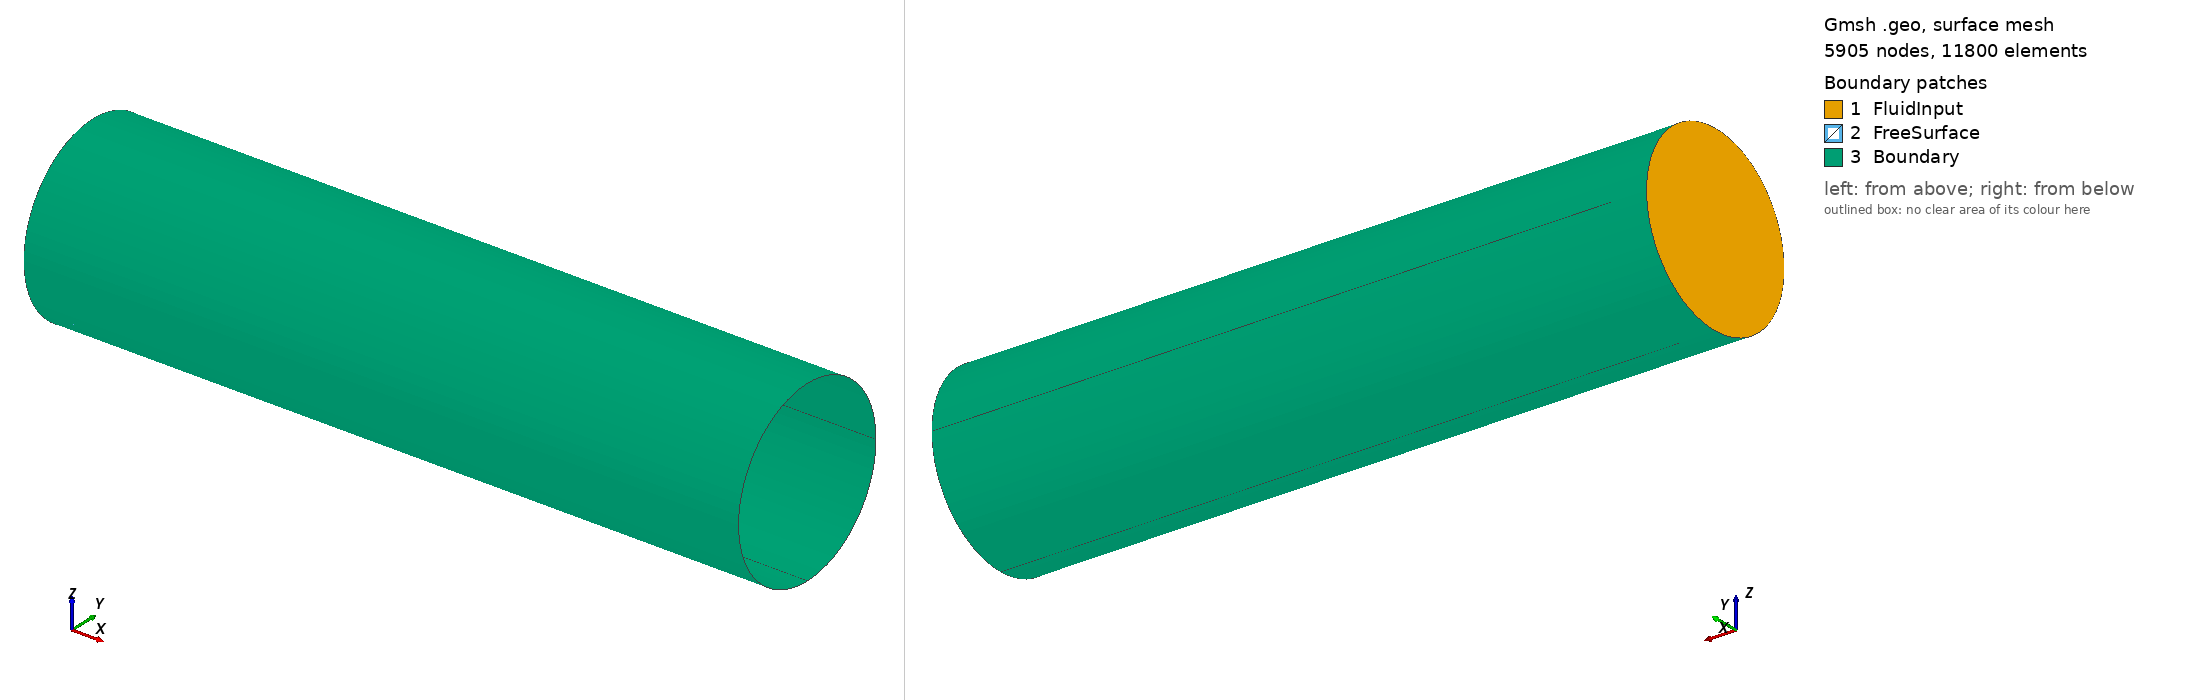

Gmsh geometry script, surface-meshed: 5905 nodes, 11800 surface elements. Boundary patches (legend numbers): 1 FluidInput, 2 FreeSurface, 3 Boundary. Left view from above one corner, right view from below the opposite corner. Legend entries are the model's physical surfaces. The drawing asked Gmsh for element sizes between 1% and 20% of the model's largest extent; the script's own settings can give other sizes.

=== pipe.geo (drawn) ===
//+
d = 0.05;
//+
Point(1) = {0, 0, 1, d};
//+
Point(2) = {0, 0.5, 0.5, d};
//+
Point(3) = {0, -0.5, 0.5, d};
//+
Point(4) = {0, 0, 0, d};
//+
Point(5) = {0, 0, 0.5, d};
//+
Point(6) = {4, 0, 1, d};
//+
Point(7) = {4, 0.5, 0.5, d};
//+
Point(8) = {4, -0.5, 0.5, d};
//+
Point(9) = {4, 0, 0, d};
//+
Point(10) = {4, 0, 0.5, d};
//+
Point(11) = {0.2, 0, 1, d};
//+
Point(12) = {0.2, 0.5, 0.5, d};
//+
Point(13) = {0.2, -0.5, 0.5, d};
//+
Point(14) = {0.2, 0, 0, d};
//+
Point(15) = {0.2, 0, 0.5, d};
//+
Circle(1) = {3, 5, 1};
//+
Circle(2) = {1, 5, 2};
//+
Circle(3) = {2, 5, 4};
//+
Circle(4) = {4, 5, 3};
//+
Circle(5) = {13, 15, 11};
//+
Circle(6) = {11, 15, 12};
//+
Circle(7) = {12, 15, 14};
//+
Circle(8) = {14, 15, 13};
//+
Circle(9) = {8, 10, 6};
//+
Circle(10) = {6, 10, 7};
//+
Circle(11) = {7, 10, 9};
//+
Circle(12) = {9, 10, 8};
//+
Line(13) = {1, 11};
//+
Line(14) = {11, 6};
//+
Line(15) = {3, 13};
//+
Line(16) = {4, 14};
//+
Line(17) = {2, 12};
//+
Line(18) = {13, 8};
//+
Line(19) = {12, 7};
//+
Line(20) = {14, 9};
//+
Curve Loop(1) = {1, 2, 3, 4};
//+
Plane Surface(1) = {1};
//+
Curve Loop(2) = {5, 6, 7, 8};
//+
Plane Surface(2) = {2};
//+
Curve Loop(4) = {2, 17, -6, -13};
//+
Surface(4) = {4};
//+
Curve Loop(5) = {1, 13, -5, -15};
//+
Surface(5) = {5};
//+
Curve Loop(6) = {15, -8, -16, 4};
//+
Surface(6) = {6};
//+
Curve Loop(7) = {16, -7, -17, 3};
//+
Surface(7) = {7};
//+
Curve Loop(8) = {5, 14, -9, -18};
//+
Surface(8) = {8};
//+
Curve Loop(9) = {8, 18, -12, -20};
//+
Surface(9) = {9};
//+
Curve Loop(10) = {19, -10, -14, 6};
//+
Surface(10) = {10};
//+
Curve Loop(11) = {11, -20, -7, 19};
//+
Surface(11) = {11};
//+
Surface Loop(1) = {5, 1, 4, 7, 6, 2};
//+
Volume(1) = {1};
//+
Physical Surface("FluidInput") = {1};
//+
Physical Surface("Boundary") = {4, 10, 6, 9, 7, 5, 8, 11};
//+
Physical Surface("FreeSurface") = {2};
//+
Physical Volume("Fluid") = {1};
//+
Transfinite Surface{4, 5, 6, 7, 8, 9, 10, 11};
